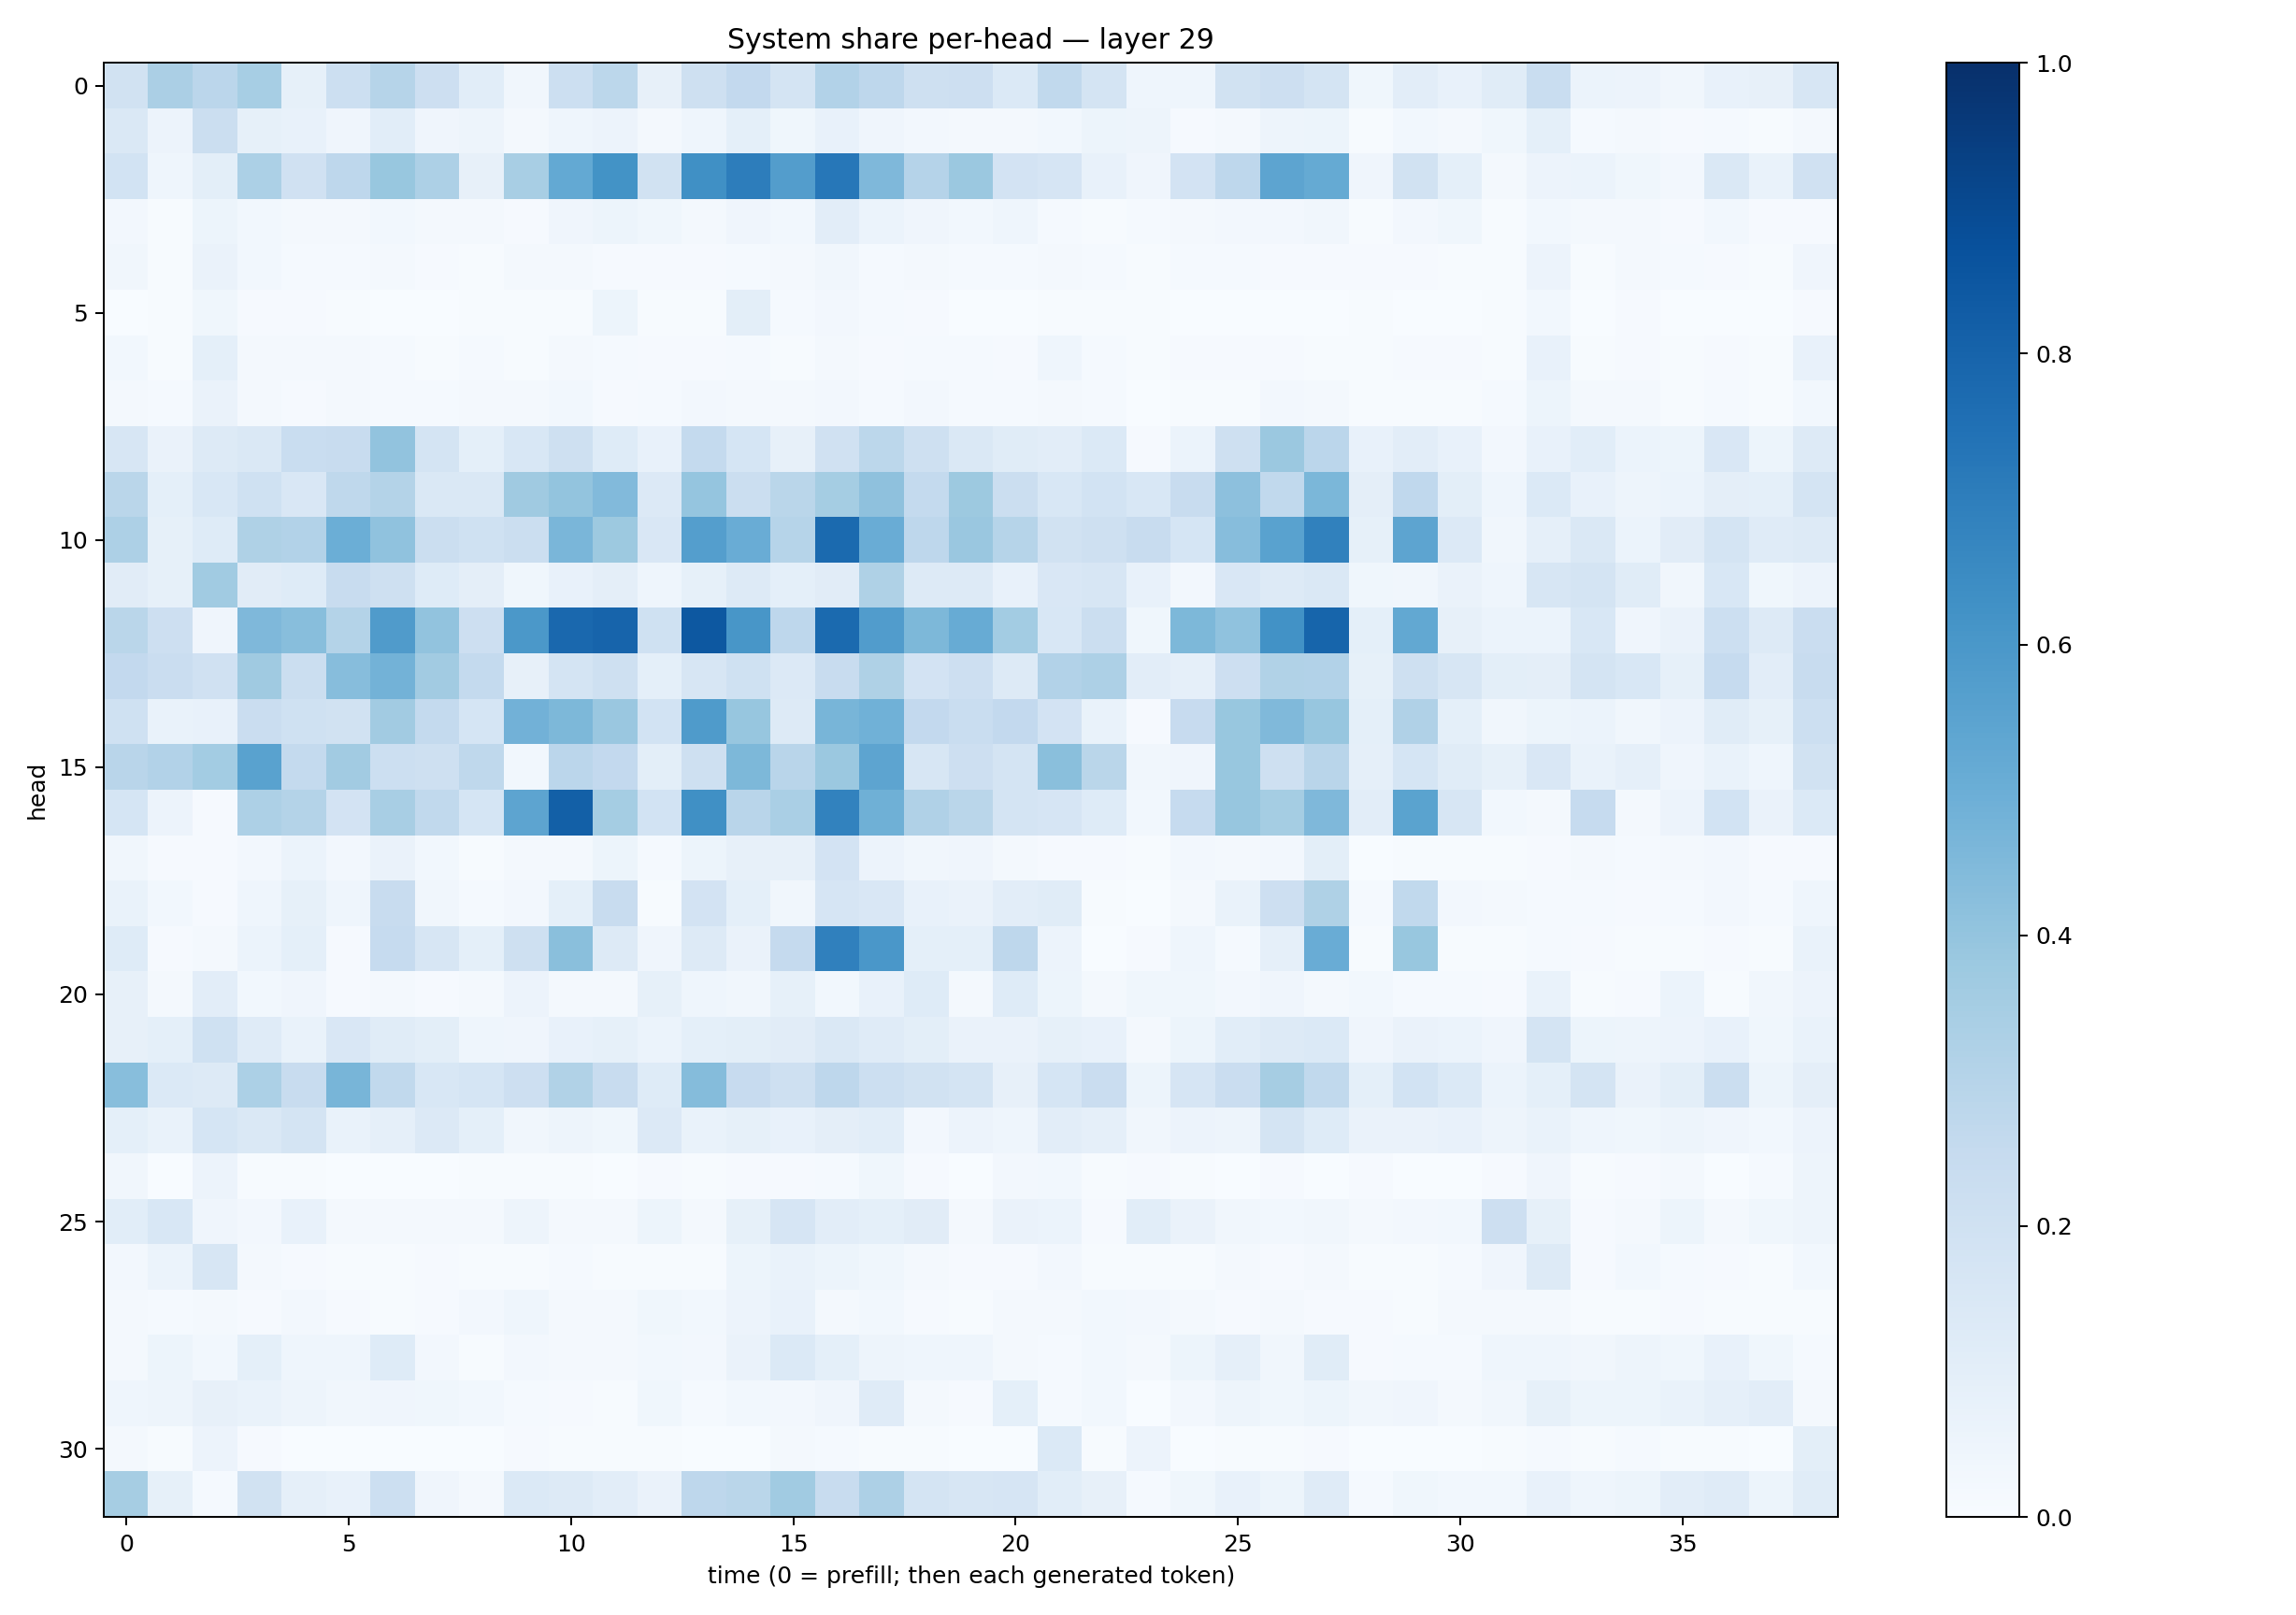

The table this chart was drawn from, first rows:
0.19134833, 0.3325817, 0.28125316, 0.34394142, 0.08375543, 0.21662287, 0.29907387, 0.21152161, 0.1080496, 0.03452014, 0.21863824, 0.2797291, 0.08005893, 0.2106088, 0.25952923, 0.17535025, 0.30934197, 0.27457133, 0.20331192, 0.2138111, 0.1374997, 0.2653604, 0.17540649, 0.043258246
0.1411, 0.05572, 0.2249, 0.0821, 0.07215, 0.04094, 0.1078, 0.04249, 0.04798, 0.02178, 0.04447, 0.05709, 0.01582, 0.04645, 0.0903, 0.0385, 0.07119, 0.04027, 0.02692, 0.0224, 0.0169, 0.03086, 0.0509, 0.05035
0.184, 0.04358, 0.09862, 0.3318, 0.1978, 0.2762, 0.3871, 0.325, 0.07842, 0.3435, 0.5208, 0.6182, 0.1934, 0.6316, 0.7008, 0.5738, 0.7257, 0.4503, 0.3022, 0.3805, 0.1831, 0.1662, 0.07682, 0.04008
0.02502, 0.005952, 0.05094, 0.02744, 0.02055, 0.01696, 0.0306, 0.02301, 0.01727, 0.01144, 0.04025, 0.05396, 0.03718, 0.01659, 0.04275, 0.03023, 0.1033, 0.0607, 0.03944, 0.02813, 0.0441, 0.01213, 0.006203, 0.01378
0.03128, 0.004312, 0.06307, 0.03047, 0.01409, 0.01487, 0.01837, 0.01047, 0.006018, 0.0161, 0.01751, 0.008039, 0.007858, 0.01042, 0.01241, 0.01881, 0.03184, 0.01517, 0.0223, 0.01457, 0.01514, 0.02055, 0.0128, 0.007362
0.002221, 0.005775, 0.03852, 0.008626, 0.01093, 0.004874, 0.003775, 0.003286, 0.006013, 0.005692, 0.004494, 0.05391, 0.006979, 0.006434, 0.09803, 0.01376, 0.02436, 0.0144, 0.008223, 0.003461, 0.003483, 0.0052, 0.006845, 0.004953
0.02903, 0.006152, 0.09323, 0.01977, 0.01694, 0.02062, 0.01394, 0.00545, 0.01247, 0.006173, 0.02206, 0.01296, 0.01089, 0.00953, 0.01184, 0.005287, 0.018, 0.01042, 0.01399, 0.01549, 0.008235, 0.04566, 0.0122, 0.004887
0.01624, 0.01331, 0.06566, 0.02193, 0.01105, 0.02115, 0.01548, 0.01466, 0.0184, 0.01755, 0.02944, 0.01154, 0.01174, 0.02464, 0.01887, 0.01792, 0.02518, 0.01325, 0.02403, 0.01373, 0.01241, 0.01955, 0.01383, 0.002836
0.1615, 0.06297, 0.1268, 0.1431, 0.2342, 0.2361, 0.4032, 0.1721, 0.09219, 0.1554, 0.2074, 0.1235, 0.07557, 0.2578, 0.1681, 0.08028, 0.196, 0.2797, 0.2041, 0.1458, 0.1164, 0.1019, 0.1395, 0.007891
0.2864, 0.09322, 0.1556, 0.1997, 0.1518, 0.2706, 0.3083, 0.1427, 0.1466, 0.3695, 0.3994, 0.443, 0.1341, 0.3956, 0.2262, 0.2863, 0.3527, 0.4112, 0.2558, 0.3763, 0.2211, 0.1527, 0.1841, 0.1555
0.3268, 0.08468, 0.1223, 0.3205, 0.3095, 0.4993, 0.4097, 0.2237, 0.203, 0.224, 0.4634, 0.3782, 0.1521, 0.5669, 0.5066, 0.2986, 0.775, 0.507, 0.274, 0.3831, 0.2981, 0.1892, 0.2099, 0.2349
0.1131, 0.08466, 0.3663, 0.1115, 0.1229, 0.2367, 0.2072, 0.1225, 0.09636, 0.03595, 0.07785, 0.09633, 0.0465, 0.08401, 0.125, 0.09266, 0.111, 0.3214, 0.1272, 0.1255, 0.07548, 0.1515, 0.1573, 0.0712
0.2886, 0.2112, 0.04224, 0.4501, 0.4283, 0.3081, 0.5793, 0.4056, 0.2137, 0.5961, 0.785, 0.7975, 0.2019, 0.845, 0.6018, 0.2743, 0.7739, 0.5759, 0.455, 0.5109, 0.3571, 0.1548, 0.2215, 0.0366
0.2578, 0.2286, 0.1959, 0.3705, 0.2258, 0.4301, 0.4782, 0.363, 0.2546, 0.08058, 0.1719, 0.2091, 0.0914, 0.1624, 0.1998, 0.1331, 0.2406, 0.3218, 0.1798, 0.2132, 0.1323, 0.3107, 0.3249, 0.1017
0.203, 0.06854, 0.07677, 0.2283, 0.2029, 0.1911, 0.3629, 0.2559, 0.1681, 0.4842, 0.4541, 0.3839, 0.1857, 0.5838, 0.3936, 0.1307, 0.4675, 0.4851, 0.2614, 0.2317, 0.259, 0.1821, 0.06913, 0.009257
0.2894, 0.3104, 0.3581, 0.5523, 0.2553, 0.3602, 0.2151, 0.2036, 0.2706, 0.02774, 0.2832, 0.2615, 0.09813, 0.2101, 0.4546, 0.2901, 0.3824, 0.5405, 0.164, 0.2114, 0.1762, 0.4223, 0.2881, 0.03202
0.1718, 0.05698, 0.007895, 0.3243, 0.3076, 0.1819, 0.3413, 0.2626, 0.1683, 0.5417, 0.8128, 0.3529, 0.1865, 0.6305, 0.2911, 0.3363, 0.682, 0.4921, 0.3172, 0.2881, 0.1775, 0.1643, 0.123, 0.03102
0.03303, 0.01041, 0.007967, 0.02619, 0.05996, 0.02713, 0.06555, 0.02779, 0.004403, 0.02145, 0.01858, 0.0524, 0.01289, 0.05429, 0.08056, 0.07878, 0.181, 0.05747, 0.03129, 0.04264, 0.01948, 0.01166, 0.008116, 0.004834
0.06982, 0.02918, 0.009948, 0.04543, 0.08257, 0.04557, 0.2361, 0.03324, 0.01348, 0.02678, 0.09061, 0.2398, 0.007293, 0.1803, 0.09348, 0.03177, 0.1647, 0.15, 0.07426, 0.06603, 0.1019, 0.115, 0.005295, 0.003904
0.1243, 0.009941, 0.01563, 0.06093, 0.09145, 0.009486, 0.2493, 0.1568, 0.09129, 0.2092, 0.4252, 0.1304, 0.04179, 0.1256, 0.06425, 0.2515, 0.6913, 0.6001, 0.0915, 0.09317, 0.2773, 0.05774, 0.002723, 0.011
0.07957, 0.02321, 0.105, 0.03055, 0.03985, 0.01021, 0.01633, 0.007826, 0.01675, 0.05847, 0.02016, 0.01887, 0.08545, 0.04563, 0.03477, 0.08503, 0.02932, 0.0777, 0.1228, 0.02089, 0.1233, 0.05406, 0.02095, 0.03875
0.08075, 0.09224, 0.2028, 0.1199, 0.06873, 0.1511, 0.1154, 0.09818, 0.0463, 0.04271, 0.07355, 0.08516, 0.06201, 0.09124, 0.09804, 0.113, 0.1414, 0.1202, 0.09834, 0.06508, 0.06421, 0.08409, 0.0778, 0.02126
0.4267, 0.1405, 0.1279, 0.3305, 0.2398, 0.4655, 0.2646, 0.1547, 0.1702, 0.2117, 0.315, 0.241, 0.1233, 0.4338, 0.2428, 0.2087, 0.2772, 0.2164, 0.1943, 0.1737, 0.08189, 0.1712, 0.228, 0.05214
0.09276, 0.06761, 0.1688, 0.1454, 0.1779, 0.06815, 0.08642, 0.136, 0.0937, 0.03412, 0.04725, 0.03863, 0.1328, 0.07027, 0.08427, 0.07522, 0.0941, 0.1059, 0.02622, 0.05677, 0.0439, 0.1049, 0.08872, 0.03326
0.03333, 0.003452, 0.05857, 0.004961, 0.00618, 0.001645, 0.002184, 0.001082, 0.005375, 0.00392, 0.004109, 0.003497, 0.0116, 0.005526, 0.008777, 0.0101, 0.01495, 0.03649, 0.01073, 0.002202, 0.02655, 0.03029, 0.004428, 0.00811
0.1065, 0.1549, 0.04113, 0.02447, 0.0722, 0.01701, 0.01884, 0.01759, 0.01755, 0.04786, 0.01796, 0.01731, 0.05431, 0.02243, 0.08239, 0.1647, 0.1041, 0.09025, 0.1105, 0.01721, 0.06601, 0.0593, 0.008489, 0.1077
0.02517, 0.05905, 0.1566, 0.02154, 0.01074, 0.005524, 0.006388, 0.009798, 0.005008, 0.006668, 0.01494, 0.007465, 0.004266, 0.007649, 0.05111, 0.06721, 0.05279, 0.03678, 0.02304, 0.009958, 0.01126, 0.02588, 0.004858, 0.003933
0.01581, 0.01303, 0.01726, 0.009194, 0.02367, 0.009725, 0.006476, 0.009909, 0.026, 0.04588, 0.02297, 0.01647, 0.03528, 0.02934, 0.05644, 0.07535, 0.01582, 0.02929, 0.0106, 0.005774, 0.01681, 0.01598, 0.03085, 0.02687
0.02045, 0.05167, 0.02763, 0.09142, 0.04393, 0.04459, 0.1235, 0.02448, 0.00537, 0.02725, 0.01657, 0.02255, 0.02747, 0.02731, 0.0643, 0.1387, 0.09211, 0.04792, 0.04393, 0.04422, 0.01584, 0.01463, 0.03071, 0.01786
0.0443, 0.04807, 0.07923, 0.06649, 0.04751, 0.03413, 0.03994, 0.03685, 0.02861, 0.01475, 0.01093, 0.005331, 0.03638, 0.0124, 0.02785, 0.02645, 0.04035, 0.1204, 0.017, 0.009765, 0.09102, 0.0144, 0.0274, 0.003374
0.01685, 0.004247, 0.05852, 0.01042, 0.00317, 0.003493, 0.002936, 0.003859, 0.002539, 0.01091, 0.004204, 0.004152, 0.007417, 0.001708, 0.003664, 0.01846, 0.01242, 0.007654, 0.007613, 0.003411, 0.001859, 0.1405, 0.005252, 0.05732
0.3509, 0.08447, 0.01547, 0.1884, 0.08883, 0.07266, 0.217, 0.03977, 0.0163, 0.1369, 0.1265, 0.1042, 0.06285, 0.2748, 0.2854, 0.3659, 0.2352, 0.3255, 0.1765, 0.1621, 0.1671, 0.1088, 0.07974, 0.01181
